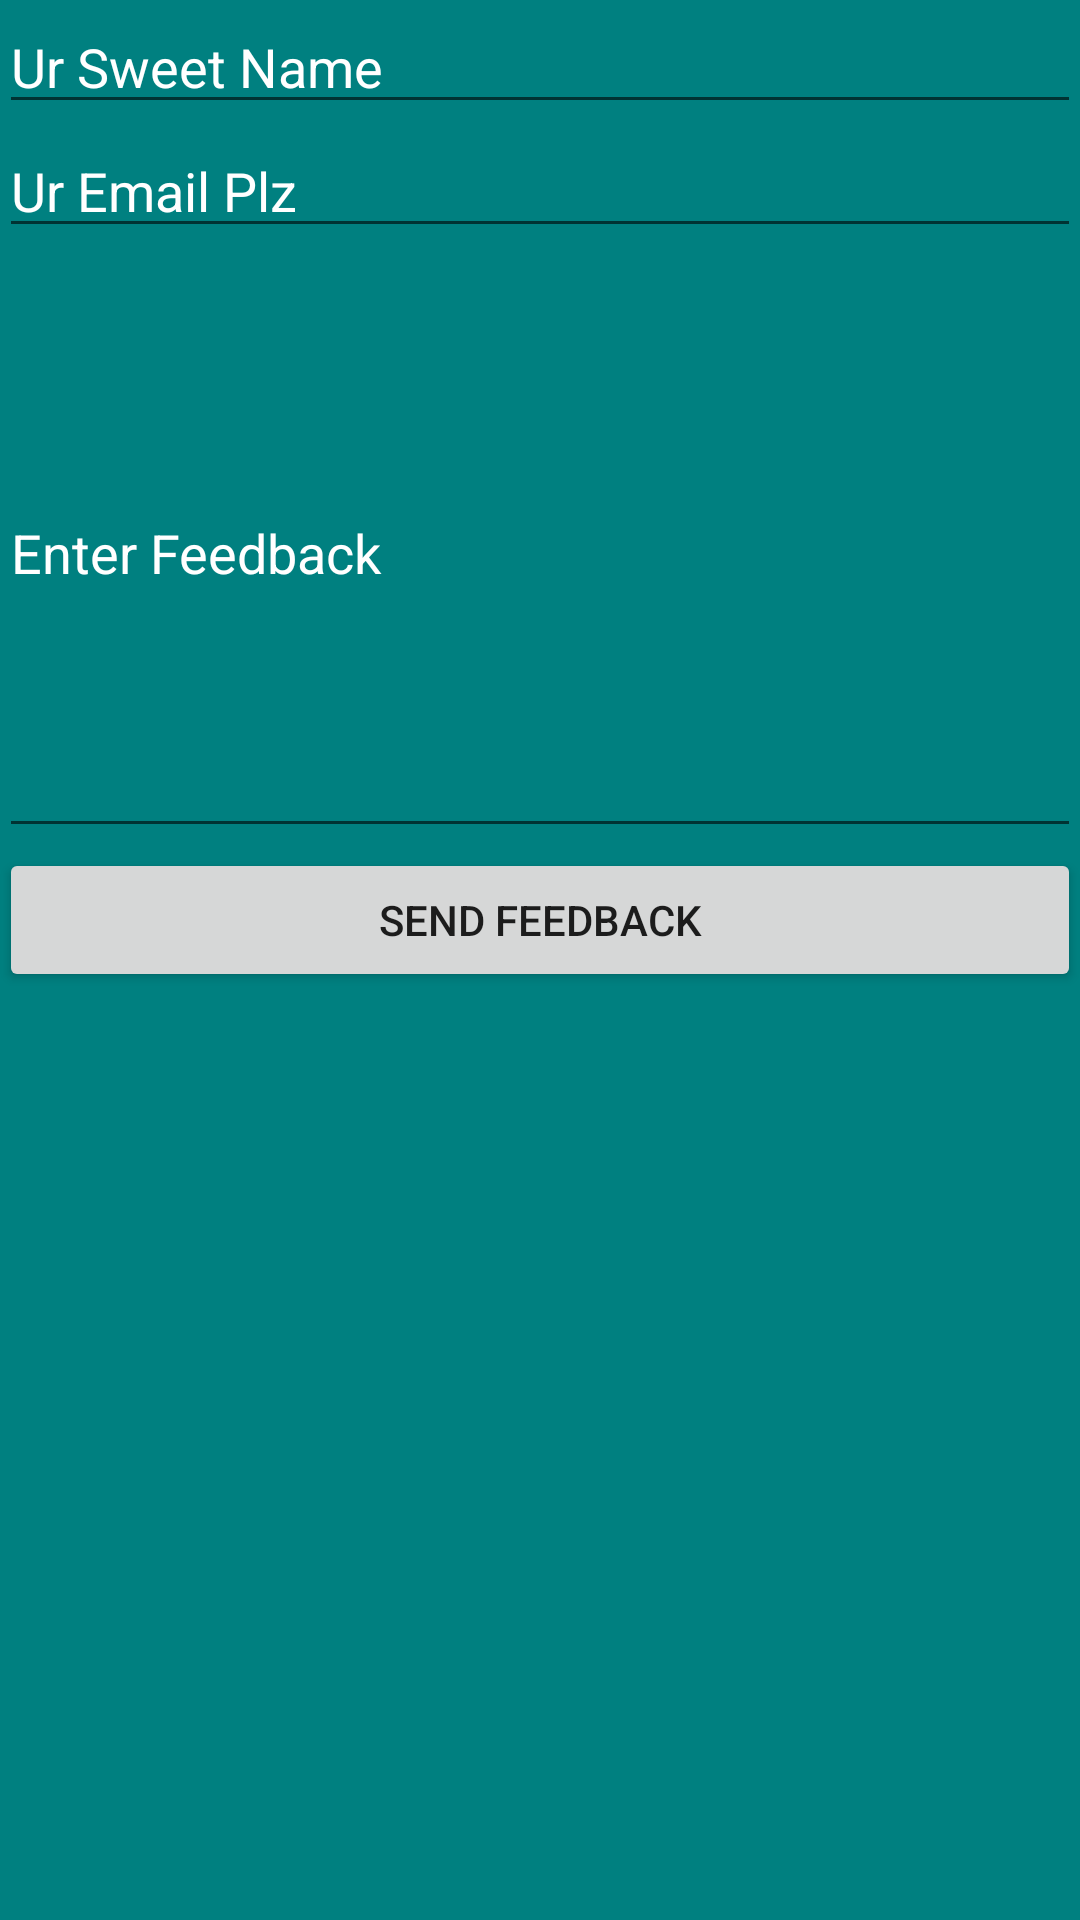

Layout XML and referenced resources for this Android screen:
<!-- AndroidManifest.xml: application theme AppTheme -->
<!-- res/layout/activity_feedback.xml -->
<?xml version="1.0" encoding="utf-8"?>
<LinearLayout xmlns:android="http://schemas.android.com/apk/res/android"
    xmlns:tools="http://schemas.android.com/tools"
    android:layout_width="match_parent"
    android:layout_height="match_parent"
    android:paddingBottom="@dimen/activity_vertical_margin"
    android:paddingLeft="@dimen/activity_horizontal_margin"
    android:paddingRight="@dimen/activity_horizontal_margin"
    android:paddingTop="@dimen/activity_vertical_margin"
    tools:context="com.sq.bit.bit1.Feedback"
    android:orientation="vertical"
    android:background="#008080">
    <ScrollView
        android:layout_width="match_parent"
        android:layout_height="match_parent">
    <LinearLayout
        android:layout_width="match_parent"
        android:layout_height="wrap_content"
        android:orientation="vertical">

        <EditText android:id="@+id/name"
        android:layout_width="match_parent"
        android:layout_height="wrap_content"
        android:hint="Ur Sweet Name"
        android:inputType="textPersonName"
            android:textColor="#ffffff"
            android:textColorHint="#ffffff" />

        <EditText android:id="@+id/email"
        android:layout_width="match_parent"
        android:layout_height="wrap_content"
        android:hint="Ur Email Plz"
        android:inputType="textEmailAddress"
            android:textColor="#ffffff"
            android:textColorHint="#ffffff" />

        <EditText android:id="@+id/body"
        android:layout_width="match_parent"
        android:layout_height="200dp"
        android:inputType="textLongMessage|textMultiLine"
        android:hint="Enter Feedback"
        android:editable="false"
            android:textColorHint="#ffffff"
            android:textColor="#ffffff" />

        <Button android:id="@+id/Send"
        android:layout_width="match_parent"
        android:layout_height="wrap_content"
        android:text="Send Feedback"
        android:onClick="onClickSend" />
    </LinearLayout>
    </ScrollView>

</LinearLayout>
<!-- resources referenced by this layout -->
<resources>
  <style name="AppTheme" parent="Theme.AppCompat.Light.DarkActionBar">
          
          <item name="colorPrimary">@color/colorPrimary</item>
          <item name="colorPrimaryDark">@color/colorPrimaryDark</item>
          <item name="colorAccent">@color/colorAccent</item>
      </style>
  <!-- not gathered from this repository: default colours our renderer supplied (Android Studio template values) -->
  <color name="colorPrimary">#FF6200EE</color>
  <color name="colorPrimaryDark">#FF3700B3</color>
  <color name="colorAccent">#FF03DAC5</color>
</resources>
